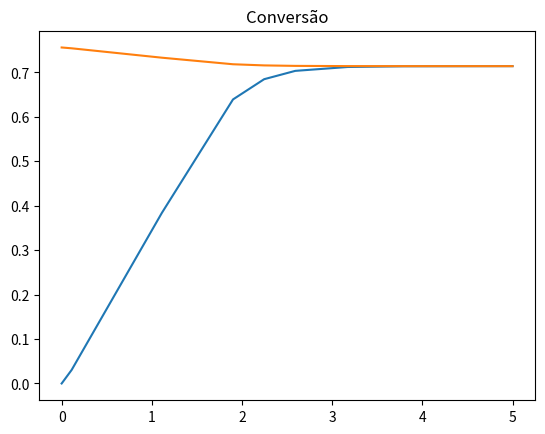
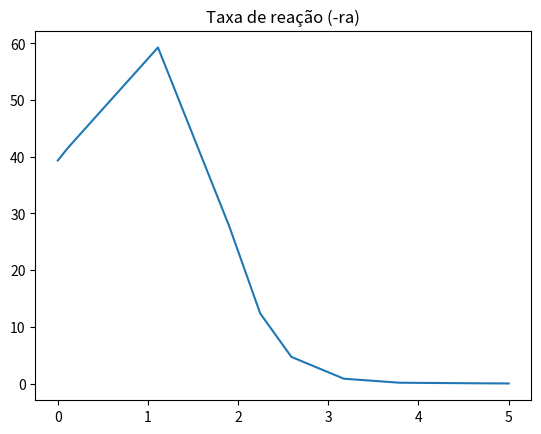
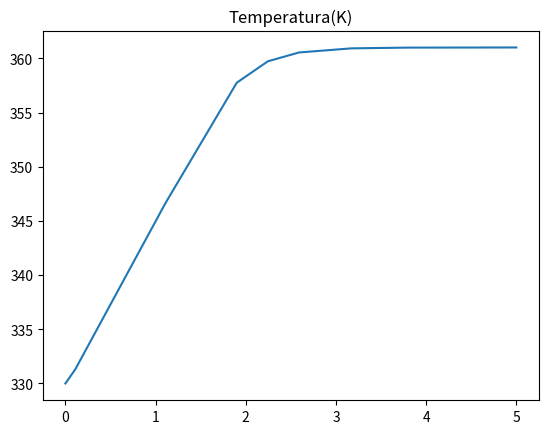

These charts were generated, in order, by the following Python code:
#!/usr/bin/python 

# Reação 
# A + B -> C

from scipy.integrate import solve_ivp 
import matplotlib.pyplot as plt
import numpy as np

def Temp(X):
    N = -X*deltaHrx + s_theta_cpi*T0 + X*deltaCp*Tr
    D = s_theta_cpi + X*deltaCp
    return N/D

def Xe(T):
    KC = Kc(Kc2, T)
    return KC / (1+KC)

def Kc(K,T):
    return K * np.exp(deltaHrx/R * (1/T2 - 1/T))

def ki(k,T):
    return k * np.exp(E/R * (1/T1 - 1/T))

def rt(T,X):
    Ca = Ca0*(1-X)
    Cb = Ca0*(theta_b + (b/a)*X)
    return -ki(k1,T) * (Ca - Cb/Kc(Kc2,T))

def edo(t,F):
    X = F[0]
    dXdV = -rt(Temp(X),X)/Fa0
    return dXdV


# = Dados = # 
Ft0 = 163.3    # kmol_a/h
ya0 = 0.9      # kmol_a/kmol
yi0 = 0.1      # kmol_a/kmol 
Fa0 = ya0*Ft0  # kmol_a/h
Ca0 = 9.3      # kmol_a/dm³

# Coeficientes estequimétricos
a = 1
b = 1
c = 1

# Capacidades caloríficas (J/mol.K)
Cpa = 141
Cpb = 141
Cpi = 161
deltaCp = (b/a)*Cpb - Cpa

# Theta
theta_b = 0
theta_i = 0.1/0.9

# Somatheta
s_theta_cpi = Cpa + theta_i*Cpi + theta_b*Cpb

# Temperaturas (K)
T0 = 330 
T1 = 360
T2 = 333
Tr = 330

# Dados cinéticos e de equilíbrio
k1  = 31.1    # h^-1
E   = 65.7e3  # J/mol
R   = 8.314   # J/mol.K
Kc2 = 3.03

deltaHrx = -6900 # J/mol

# Volumes
V0 = 0
Vf = 5

res = solve_ivp(edo,(0,Vf),(0,0))

fig1, ax1 = plt.subplots()
fig2, ax2 = plt.subplots()
fig3, ax3 = plt.subplots()

t = res.t
X = res.y[0]

ax1.plot(t, X)              # Conversão
ax1.plot(t, Xe(Temp(X)))    # Conversão de equilíbrio
ax1.set_title('Conversão')

ax2.plot(t, -rt(Temp(X),X))  # Taxa de reação
ax2.set_title('Taxa de reação (-ra)')

ax3.plot(t, Temp(X))        # Temperatura
ax3.set_title('Temperatura(K)')

plt.show()
